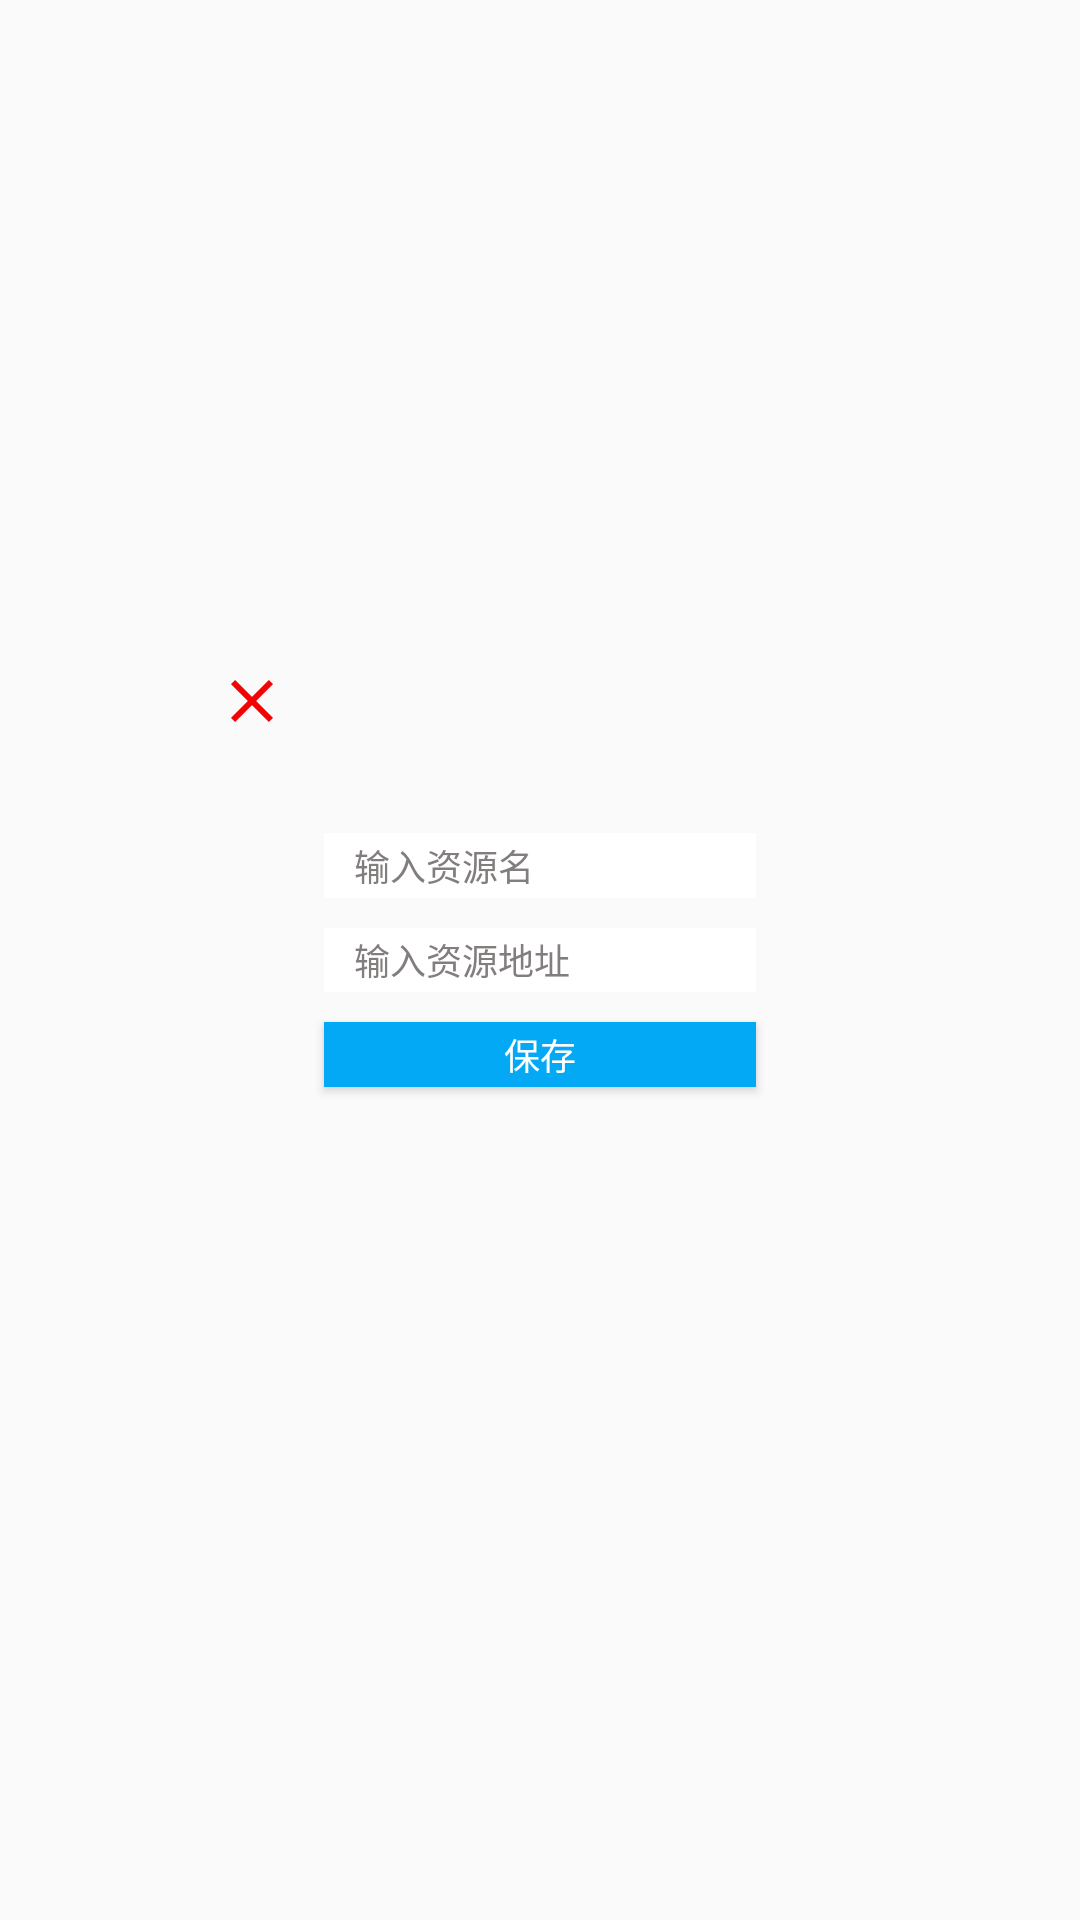

Layout XML and referenced resources for this Android screen:
<!-- AndroidManifest.xml: application theme AppTheme -->
<!-- res/layout/dlg_add_res.xml -->
<?xml version="1.0" encoding="utf-8"?>
<androidx.constraintlayout.widget.ConstraintLayout xmlns:android="http://schemas.android.com/apk/res/android"
    xmlns:app="http://schemas.android.com/apk/res-auto"
    android:layout_width="match_parent"
    android:layout_height="match_parent">

    <androidx.constraintlayout.widget.Guideline
        android:id="@+id/gl_v1"
        android:layout_width="wrap_content"
        android:layout_height="wrap_content"
        android:orientation="vertical"
        app:layout_constraintGuide_percent="0.3" />

    <androidx.constraintlayout.widget.Guideline
        android:id="@+id/gl_v2"
        android:layout_width="wrap_content"
        android:layout_height="wrap_content"
        android:orientation="vertical"
        app:layout_constraintGuide_percent="0.7" />

    <ImageView
        android:id="@+id/iv_close"
        android:layout_width="48dp"
        android:layout_height="48dp"
        android:padding="12dp"
        android:src="@drawable/ic_close"
        android:layout_marginBottom="20dp"
        app:layout_constraintRight_toLeftOf="@id/et_name"
        app:layout_constraintBottom_toTopOf="@+id/et_name" />

    <EditText
        android:id="@+id/et_name"
        android:layout_width="0dp"
        android:layout_height="0dp"
        android:background="#ffffff"
        android:hint="输入资源名"
        android:paddingLeft="10dp"
        android:paddingRight="10dp"
        android:text=""
        android:textColor="#000000"
        android:textColorHint="#837E7E"
        android:textSize="12sp"
        app:layout_constraintBottom_toTopOf="@+id/et_address"
        app:layout_constraintDimensionRatio="h,10:1.5"
        app:layout_constraintLeft_toLeftOf="@id/gl_v1"
        app:layout_constraintRight_toRightOf="@id/gl_v2"
        app:layout_constraintTop_toTopOf="parent"
        app:layout_constraintVertical_chainStyle="packed" />


    <EditText
        android:id="@+id/et_address"
        android:layout_width="0dp"
        android:layout_height="0dp"
        android:layout_marginTop="10dp"
        android:background="#ffffff"
        android:hint="输入资源地址"
        android:paddingLeft="10dp"
        android:paddingRight="10dp"
        android:text=""
        android:textColor="#000000"
        android:textColorHint="#837E7E"
        android:textSize="12sp"
        app:layout_constraintBottom_toTopOf="@+id/bt_ok"
        app:layout_constraintDimensionRatio="h,10:1.5"
        app:layout_constraintLeft_toLeftOf="@id/gl_v1"
        app:layout_constraintRight_toRightOf="@id/gl_v2"
        app:layout_constraintTop_toBottomOf="@+id/et_name" />

    <Button
        android:id="@+id/bt_ok"
        android:layout_width="0dp"
        android:layout_height="0dp"
        android:layout_marginTop="10dp"
        android:background="#03A9F4"
        android:text="保存"
        android:textColor="#ffffff"
        android:textSize="12sp"
        app:layout_constraintBottom_toBottomOf="parent"
        app:layout_constraintDimensionRatio="h,10:1.5"
        app:layout_constraintLeft_toLeftOf="@id/gl_v1"
        app:layout_constraintRight_toRightOf="@+id/gl_v2"
        app:layout_constraintTop_toBottomOf="@+id/et_address" />
</androidx.constraintlayout.widget.ConstraintLayout>
<!-- resources referenced by this layout -->
<resources>
  <!-- drawable ic_close (drawable) -->
  <vector xmlns:android="http://schemas.android.com/apk/res/android"
          android:width="24dp"
          android:height="24dp"
          android:viewportWidth="24.0"
          android:viewportHeight="24.0">
      <path
          android:fillColor="#F30303"
          android:pathData="M19,6.41L17.59,5 12,10.59 6.41,5 5,6.41 10.59,12 5,17.59 6.41,19 12,13.41 17.59,19 19,17.59 13.41,12z"/>
  </vector>
  <style name="AppTheme" parent="Theme.AppCompat.Light.DarkActionBar">
          
          <item name="colorPrimary">@color/colorPrimary</item>
          <item name="colorPrimaryDark">@color/colorPrimaryDark</item>
          <item name="colorAccent">@color/colorAccent</item>
      </style>
  <!-- not gathered from this repository: default colours our renderer supplied (Android Studio template values) -->
  <color name="colorPrimary">#FF6200EE</color>
  <color name="colorPrimaryDark">#FF3700B3</color>
  <color name="colorAccent">#FF03DAC5</color>
</resources>
